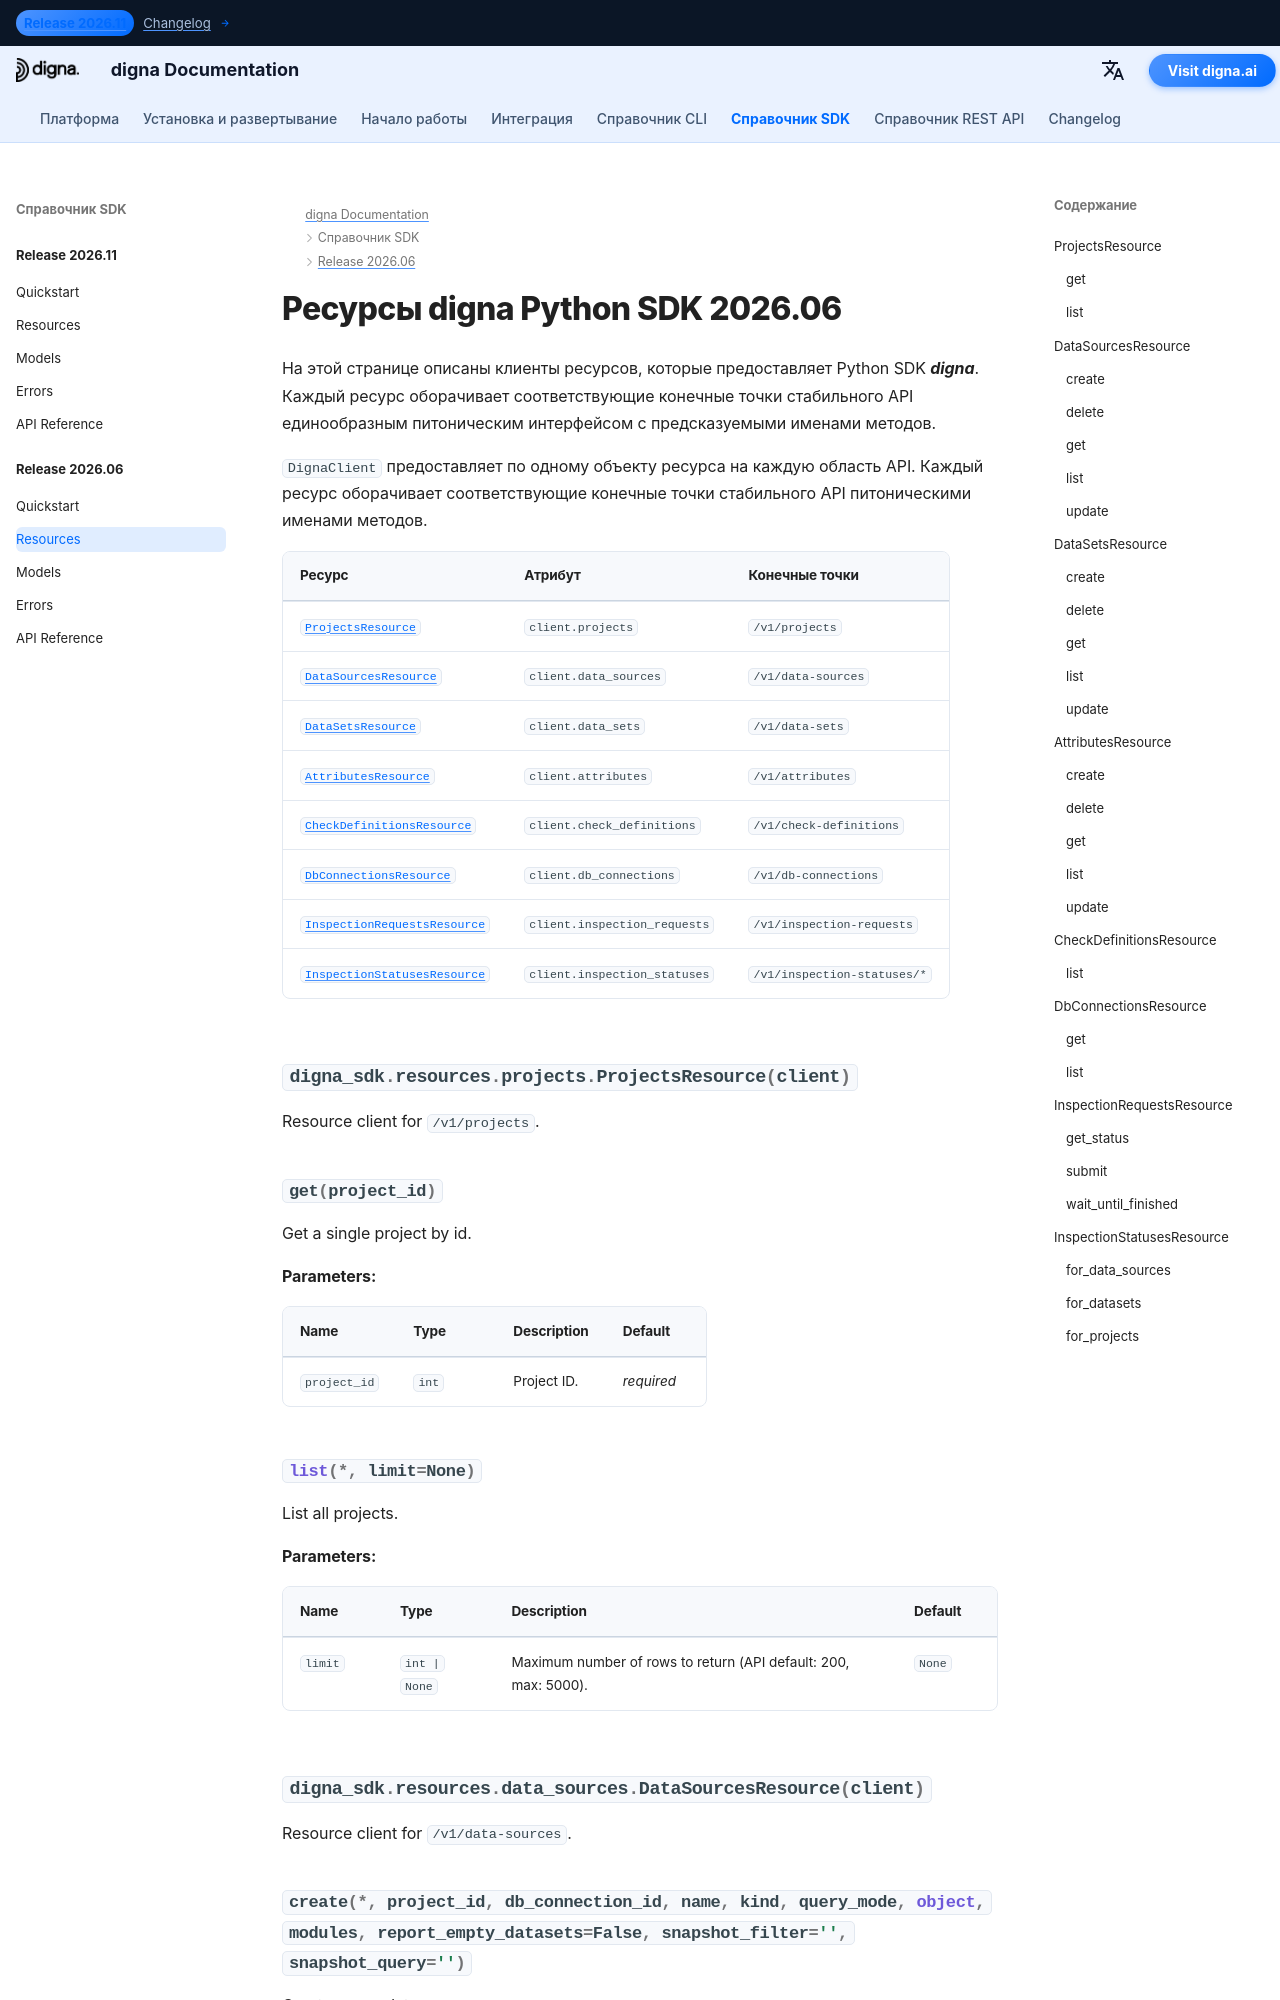

repository: dignaai/digna-docs · page: ru/sdk/Release 2026.06/resources/index.html · generator: mkdocs

---
title: Ресурсы digna Python SDK 2026.06 | Документация digna
description: Клиенты ресурсов для выпуска digna Python SDK 2026.06
image: /assets/logo_square.png
---

# Ресурсы digna Python SDK 2026.06
